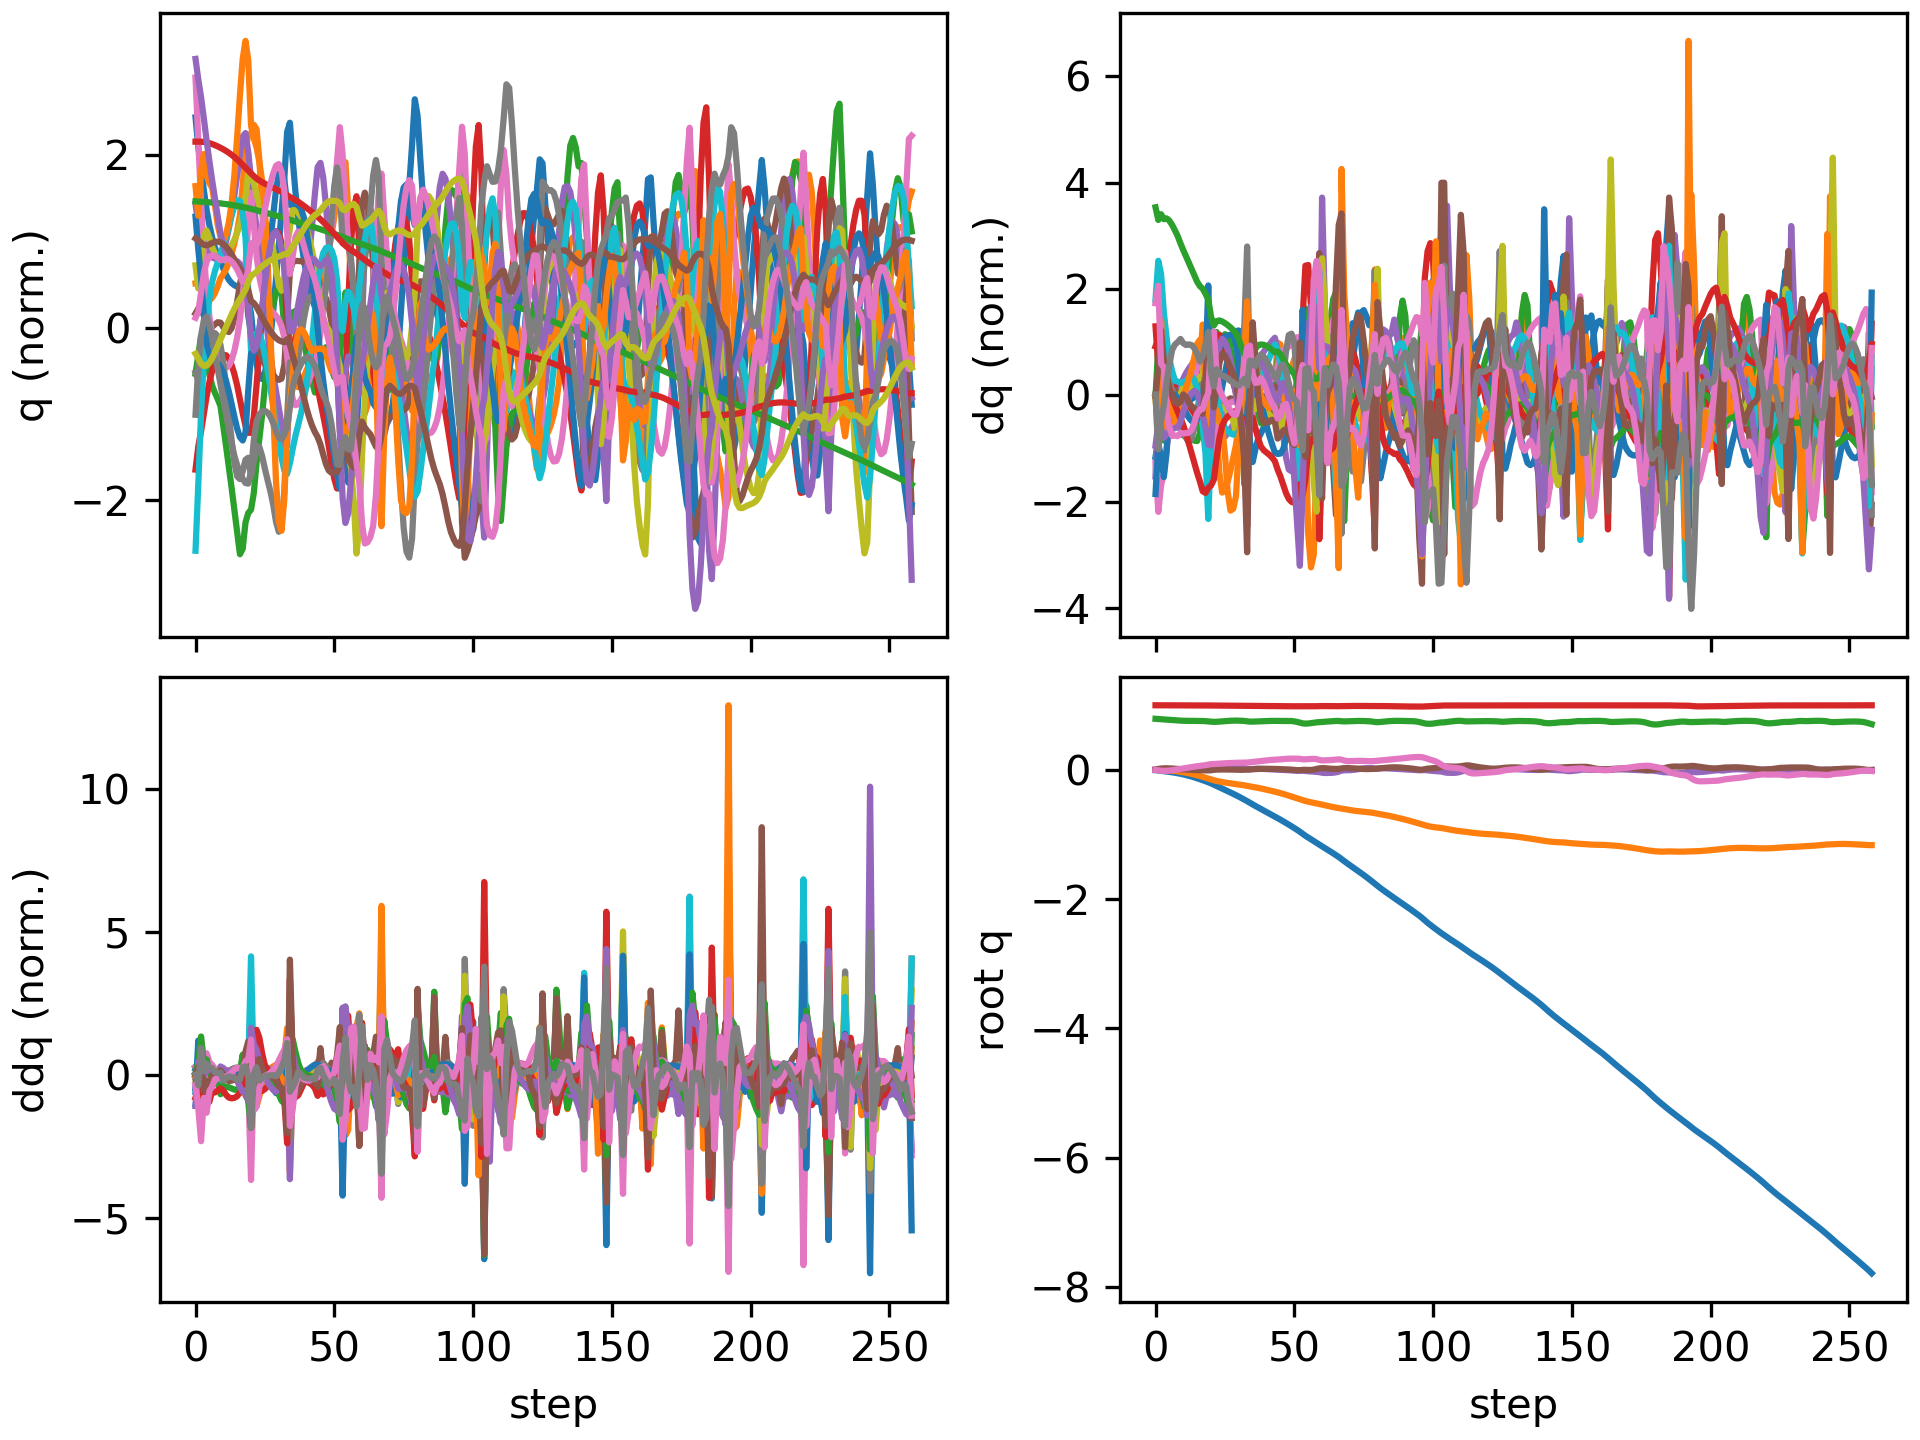

The file beside this chart, header and first rows:
floating_base_joint_x, floating_base_joint_y, floating_base_joint_z, floating_base_joint_qw, floating_base_joint_qx, floating_base_joint_qy, floating_base_joint_qz, left_hip_pitch_joint_q, left_hip_roll_joint_q, left_hip_yaw_joint_q, left_knee_joint_q, left_ankle_pitch_joint_q, left_ankle_roll_joint_q, right_hip_pitch_joint_q, right_hip_roll_joint_q, right_hip_yaw_joint_q, right_knee_joint_q, right_ankle_pitch_joint_q, right_ankle_roll_joint_q, floating_base_joint_vx, floating_base_joint_vy, floating_base_joint_vz, floating_base_joint_wx, floating_base_joint_wy
-0.00309, 9.357440638765923e-10, 0.7906, 1, 1.6092831864614115e-08, 0.006151, -3.465628380111676e-08, -0.05931, -0.0006865, -0.002962, 0.1263, -0.0759, 2.738575987314423e-05, -0.05931, 0.0006861, 0.002962, 0.1263, -0.0759, -2.7430977747240166e-05, -0.1923, -1.3365393036584517e-07, -0.2097, -4.3752507156561413e-07, 0.7294
-0.008405, -1.0708599152769285e-05, 0.7873, 0.9999, 0.001219, 0.01541, -0.005388, -0.1211, -0.0004339, 0.008798, 0.2107, -0.1206, 0.005946, -0.1705, -0.004143, -0.01798, 0.3163, -0.153, -0.01478, -0.2807, -0.00468, -0.1256, 0.218, 0.8659
-0.0139, -0.000256, 0.7845, 0.9997, 0.00525, 0.02143, -0.01156, -0.168, -0.005152, 0.02136, 0.2671, -0.1377, 0.005397, -0.2843, 0.003067, 0.009792, 0.5202, -0.2221, 0.007321, -0.2406, -0.02192, -0.1429, 0.5225, 0.2589
-0.01935, -0.001349, 0.7811, 0.9996, 0.009294, 0.02447, -0.01383, -0.2128, -0.01166, 0.01629, 0.3298, -0.1572, -0.002453, -0.3745, 0.01044, 0.02972, 0.6731, -0.3086, 0.01592, -0.2754, -0.08163, -0.1798, 0.288, 0.2318
-0.02494, -0.003572, 0.7775, 0.9995, 0.01175, 0.02518, -0.01346, -0.2544, -0.01428, 0.006873, 0.3938, -0.1744, -0.01416, -0.4427, 0.01561, 0.0345, 0.7783, -0.3773, 0.005099, -0.27, -0.1355, -0.1662, 0.1994, -0.1181
-0.0306, -0.00694, 0.7742, 0.9996, 0.01279, 0.02351, -0.01029, -0.2861, -0.0145, -0.003785, 0.4458, -0.1855, -0.01714, -0.4887, 0.01975, 0.02807, 0.8479, -0.4019, 0.001507, -0.2862, -0.1956, -0.1555, 0.01685, -0.2344
-0.03671, -0.01123, 0.7712, 0.9997, 0.01306, 0.02091, -0.00494, -0.3123, -0.01222, -0.01057, 0.4873, -0.1917, -0.01635, -0.5199, 0.02296, 0.01946, 0.8948, -0.416, -0.0009567, -0.3161, -0.2303, -0.147, 0.01513, -0.2996
-0.04348, -0.01625, 0.7682, 0.9998, 0.01296, 0.01794, 0.00169, -0.3339, -0.00845, -0.01529, 0.5178, -0.1945, -0.01317, -0.541, 0.02389, 0.01375, 0.9257, -0.4198, -0.009414, -0.3536, -0.2684, -0.1428, -0.05274, -0.297
-0.05102, -0.02196, 0.7654, 0.9998, 0.01255, 0.01491, 0.008794, -0.3497, -0.002992, -0.01919, 0.534, -0.196, -0.01069, -0.5568, 0.02204, 0.01062, 0.951, -0.4245, -0.01939, -0.3941, -0.3002, -0.1402, -0.06454, -0.3021
-0.05942, -0.02833, 0.7627, 0.9997, 0.01202, 0.01189, 0.01619, -0.3617, 0.003455, -0.02369, 0.5394, -0.1949, -0.01125, -0.569, 0.0169, 0.00996, 0.9751, -0.4327, -0.02528, -0.4449, -0.3326, -0.1208, -0.05004, -0.2761
-0.06887, -0.03529, 0.7607, 0.9996, 0.01208, 0.009102, 0.02372, -0.3776, 0.006798, -0.03623, 0.5458, -0.1805, -0.01682, -0.5774, 0.00665, 0.01176, 0.9981, -0.446, -0.02679, -0.492, -0.3625, -0.07941, 0.01012, -0.2817
-0.07921, -0.04295, 0.7594, 0.9994, 0.0123, 0.006238, 0.0308, -0.3913, 0.01064, -0.04926, 0.544, -0.1576, -0.02118, -0.5804, -0.007109, 0.01477, 1.023, -0.4658, -0.02406, -0.5366, -0.4016, -0.05156, -0.01114, -0.2786
-0.09041, -0.05144, 0.7587, 0.9992, 0.01221, 0.003368, 0.0378, -0.4016, 0.01617, -0.06239, 0.5316, -0.129, -0.02248, -0.5772, -0.0231, 0.0176, 1.051, -0.4913, -0.01804, -0.5795, -0.4456, -0.02892, -0.05367, -0.2749
-0.1025, -0.06083, 0.7583, 0.9989, 0.01177, 0.0005888, 0.04476, -0.4085, 0.02329, -0.07591, 0.5084, -0.09554, -0.01796, -0.567, -0.03894, 0.02115, 1.083, -0.5206, -0.008421, -0.6237, -0.4913, -0.009936, -0.08416, -0.2528
-0.1154, -0.07114, 0.7583, 0.9986, 0.01105, -0.001816, 0.05143, -0.4131, 0.03154, -0.09018, 0.4754, -0.05734, -0.005197, -0.5499, -0.05204, 0.02613, 1.111, -0.5513, 0.005591, -0.6698, -0.5371, -0.001317, -0.1021, -0.1974
-0.1293, -0.08236, 0.7582, 0.9983, 0.0101, -0.003616, 0.05745, -0.4161, 0.04127, -0.1049, 0.4333, -0.01443, 0.01412, -0.5263, -0.06009, 0.03254, 1.128, -0.5793, 0.02437, -0.7131, -0.5815, -0.01066, -0.1182, -0.1274
-0.1438, -0.09443, 0.7578, 0.998, 0.008882, -0.004974, 0.06249, -0.4175, 0.054, -0.1184, 0.3838, 0.03116, 0.0352, -0.4943, -0.06171, 0.0401, 1.125, -0.5996, 0.04514, -0.7437, -0.6209, -0.042, -0.134, -0.09399
-0.1588, -0.1074, 0.7566, 0.9977, 0.007461, -0.00622, 0.06726, -0.4195, 0.07798, -0.1148, 0.3325, 0.07004, 0.05048, -0.4508, -0.05715, 0.04938, 1.092, -0.6076, 0.06331, -0.7616, -0.666, -0.09555, -0.1452, -0.09096
-0.1743, -0.1208, 0.7544, 0.9973, 0.007342, -0.007062, 0.07339, -0.4251, 0.1061, -0.09807, 0.287, 0.07731, 0.03712, -0.3957, -0.05043, 0.06558, 1.02, -0.5889, 0.07216, -0.7967, -0.6735, -0.1392, 0.1344, -0.01921
-0.1905, -0.134, 0.7512, 0.9966, 0.01024, -0.00717, 0.08175, -0.4401, 0.1186, -0.092, 0.2611, 0.03589, -0.00283, -0.3232, -0.04919, 0.0862, 0.8692, -0.4879, 0.0625, -0.8361, -0.6501, -0.2061, 0.5003, 0.03245
-0.2082, -0.1468, 0.7462, 0.9959, 0.01552, -0.00486, 0.08929, -0.4731, 0.1186, -0.0899, 0.2607, -0.02098, -0.02489, -0.2662, -0.06046, 0.08396, 0.6975, -0.4006, 0.03006, -0.9562, -0.6393, -0.2094, 0.3847, 0.4305
-0.2286, -0.1594, 0.744, 0.9957, 0.01583, 0.001232, 0.09095, -0.5313, 0.1266, -0.0792, 0.3199, -0.07376, -0.02393, -0.3223, -0.05093, 0.07799, 0.7172, -0.4005, 0.02366, -1.02, -0.6125, -0.03651, -0.09458, 0.5107
-0.2488, -0.1706, 0.7446, 0.9955, 0.01515, 0.004813, 0.09356, -0.5803, 0.1231, -0.05964, 0.4367, -0.1333, -0.03407, -0.3802, -0.04236, 0.06708, 0.7475, -0.3806, 0.01928, -0.9881, -0.5117, 0.09583, 0.0476, 0.1946
-0.2685, -0.1798, 0.7473, 0.9951, 0.01655, 0.006218, 0.09698, -0.6061, 0.09836, -0.04414, 0.5686, -0.1906, -0.04581, -0.4174, -0.04281, 0.05678, 0.7467, -0.3434, 0.01188, -0.9834, -0.4218, 0.168, 0.2581, 0.06182
-0.2883, -0.1876, 0.7509, 0.9948, 0.01943, 0.006789, 0.09987, -0.6108, 0.06038, -0.02923, 0.6959, -0.2491, -0.05473, -0.441, -0.0483, 0.04982, 0.7224, -0.2956, 0.002631, -0.9905, -0.3656, 0.1968, 0.3357, 0.01184
-0.3082, -0.1946, 0.7547, 0.9945, 0.02263, 0.006907, 0.1024, -0.5977, 0.01941, -0.0103, 0.8055, -0.3064, -0.06197, -0.4566, -0.05568, 0.0434, 0.6845, -0.2423, -0.01172, -1.002, -0.338, 0.1865, 0.3196, -0.02584
-0.3284, -0.2012, 0.7582, 0.9942, 0.02556, 0.006568, 0.1047, -0.5683, -0.01894, 0.01011, 0.8911, -0.3586, -0.06688, -0.4679, -0.06257, 0.03657, 0.6403, -0.1873, -0.03821, -1.016, -0.3223, 0.1571, 0.2739, -0.06619
-0.3488, -0.2075, 0.7609, 0.9939, 0.02807, 0.005747, 0.1067, -0.5237, -0.05289, 0.02804, 0.9508, -0.4047, -0.0703, -0.4762, -0.06903, 0.02852, 0.5916, -0.1306, -0.07281, -1.032, -0.3108, 0.114, 0.2249, -0.1045
-0.3696, -0.2136, 0.7626, 0.9936, 0.03018, 0.004499, 0.1084, -0.4664, -0.08199, 0.04126, 0.9855, -0.4452, -0.07413, -0.4821, -0.07678, 0.01688, 0.539, -0.07048, -0.1111, -1.051, -0.3025, 0.0533, 0.1731, -0.1323
-0.3908, -0.2195, 0.763, 0.9934, 0.03179, 0.00299, 0.1099, -0.3998, -0.1058, 0.04935, 0.9973, -0.4819, -0.07817, -0.4871, -0.08682, -0.0003325, 0.4856, -0.0119, -0.147, -1.075, -0.295, -0.01803, 0.1101, -0.1379
-0.4127, -0.2255, 0.7621, 0.9933, 0.03214, 0.001717, 0.111, -0.3295, -0.1225, 0.05211, 0.9887, -0.5174, -0.08012, -0.4945, -0.0926, -0.01539, 0.4364, 0.02487, -0.1668, -1.115, -0.307, -0.07319, -0.06164, -0.06469
-0.4355, -0.2318, 0.7603, 0.9932, 0.03058, 0.001408, 0.1122, -0.2599, -0.1322, 0.04749, 0.9555, -0.5534, -0.07868, -0.5066, -0.08791, -0.02007, 0.3919, 0.0342, -0.1714, -1.171, -0.326, -0.1192, -0.2506, 0.08757
-0.4592, -0.2386, 0.7574, 0.9932, 0.02661, 0.002338, 0.1136, -0.1872, -0.1368, 0.02618, 0.8675, -0.5925, -0.06198, -0.5255, -0.06879, -0.007165, 0.3552, 0.01131, -0.1555, -1.22, -0.3636, -0.1789, -0.5311, 0.2601
-0.4832, -0.2469, 0.7527, 0.9934, 0.01773, 0.003764, 0.1136, -0.09003, -0.1149, 0.001547, 0.639, -0.5996, -0.007249, -0.5582, -0.02648, 0.02141, 0.3456, -0.04455, -0.1218, -1.216, -0.476, -0.3233, -1.252, 0.3823
-0.5085, -0.2561, 0.7471, 0.993, 0.009146, 0.007706, 0.1174, -0.07058, -0.06917, 0.03021, 0.5007, -0.4442, 0.05024, -0.6069, 0.006744, 0.03599, 0.3765, -0.04757, -0.1075, -1.277, -0.3696, -0.1065, 0.04465, 0.401
-0.5338, -0.2629, 0.7471, 0.9923, 0.01279, 0.01152, 0.1227, -0.1476, -0.07436, 0.03606, 0.5596, -0.4225, 0.06195, -0.6367, 0.005608, 0.05465, 0.4169, -0.04418, -0.09272, -1.232, -0.3262, 0.06699, 0.5859, 0.1834
-0.5579, -0.27, 0.7489, 0.9916, 0.01687, 0.01356, 0.1271, -0.2165, -0.08276, 0.03709, 0.6105, -0.4108, 0.06311, -0.6478, 0.003569, 0.05623, 0.4546, -0.04581, -0.07904, -1.183, -0.3764, 0.1116, 0.2834, 0.1108
-0.5813, -0.2781, 0.7513, 0.991, 0.01805, 0.01481, 0.1317, -0.2711, -0.08405, 0.03391, 0.6326, -0.3831, 0.06307, -0.6462, 0.009599, 0.0503, 0.487, -0.04781, -0.07232, -1.156, -0.4252, 0.1267, 0.005354, 0.1155
-0.6044, -0.287, 0.7537, 0.9903, 0.01706, 0.01595, 0.1371, -0.3172, -0.0809, 0.02654, 0.6351, -0.343, 0.06284, -0.6377, 0.02075, 0.04698, 0.5184, -0.05657, -0.07123, -1.151, -0.4603, 0.1167, -0.1675, 0.1484
-0.6274, -0.2964, 0.7558, 0.9895, 0.01511, 0.0169, 0.1426, -0.3573, -0.07589, 0.01757, 0.6244, -0.2949, 0.06187, -0.6268, 0.03195, 0.04295, 0.556, -0.07713, -0.07254, -1.154, -0.4774, 0.09674, -0.2156, 0.1124
-0.6506, -0.306, 0.7574, 0.9888, 0.01305, 0.01733, 0.1475, -0.3909, -0.07044, 0.008544, 0.6023, -0.2409, 0.05672, -0.6147, 0.04025, 0.03617, 0.6034, -0.1108, -0.07547, -1.162, -0.488, 0.06692, -0.216, 0.05412
-0.674, -0.3159, 0.7584, 0.9882, 0.01118, 0.01718, 0.1518, -0.4185, -0.06536, -9.824350807584304e-05, 0.5707, -0.1833, 0.05228, -0.602, 0.04479, 0.02685, 0.6613, -0.1558, -0.07952, -1.174, -0.498, 0.03464, -0.2025, -0.007765
-0.6976, -0.3259, 0.7587, 0.9877, 0.009551, 0.01656, 0.1554, -0.4413, -0.06046, -0.007989, 0.5307, -0.1213, 0.05077, -0.5887, 0.04572, 0.01593, 0.7299, -0.2107, -0.08202, -1.19, -0.5107, 0.002941, -0.1928, -0.05065
-0.7216, -0.3363, 0.7584, 0.9873, 0.007972, 0.01558, 0.1581, -0.4591, -0.05494, -0.01503, 0.4818, -0.05501, 0.05273, -0.5745, 0.04335, 0.003444, 0.8082, -0.2745, -0.08156, -1.206, -0.5278, -0.02772, -0.2088, -0.08172
-0.7457, -0.3472, 0.7578, 0.9869, 0.005619, 0.01376, 0.1604, -0.4709, -0.03928, -0.0109, 0.426, 0.003879, 0.05234, -0.5522, 0.03988, -0.01263, 0.8833, -0.3403, -0.08089, -1.201, -0.5666, -0.03854, -0.3434, -0.1654
-0.7698, -0.3589, 0.7575, 0.9865, 0.002718, 0.01152, 0.1636, -0.4803, -0.015, 0.003404, 0.3731, 0.01286, 0.02988, -0.5175, 0.03687, -0.03102, 0.9416, -0.4054, -0.08086, -1.219, -0.5979, 0.001684, -0.3169, -0.1449
-0.7945, -0.3712, 0.7579, 0.9858, 9.379262265689174e-05, 0.009948, 0.1677, -0.4918, 0.002542, 0.01193, 0.3242, -0.01865, 0.0241, -0.4742, 0.03895, -0.04456, 0.9771, -0.466, -0.08088, -1.256, -0.6363, 0.0295, -0.2799, -0.06396
-0.82, -0.3844, 0.7585, 0.9852, -0.00241, 0.008783, 0.1714, -0.501, 0.01546, 0.01396, 0.272, -0.08048, 0.01785, -0.4266, 0.05038, -0.05168, 0.9917, -0.5161, -0.08277, -1.289, -0.6736, 0.02208, -0.268, -0.0515
-0.846, -0.3981, 0.7583, 0.9847, -0.005003, 0.007188, 0.1739, -0.5038, 0.02641, 0.01014, 0.2117, -0.1581, 0.007095, -0.3775, 0.06891, -0.05549, 0.9935, -0.5598, -0.08822, -1.315, -0.7006, -0.04511, -0.3085, -0.1343
-0.8724, -0.4123, 0.7562, 0.9846, -0.007989, 0.004293, 0.1747, -0.5008, 0.0378, 0.000344, 0.1477, -0.2472, -0.01112, -0.3258, 0.09038, -0.06002, 0.9854, -0.602, -0.09203, -1.336, -0.7146, -0.1693, -0.3703, -0.2702
-0.8993, -0.4266, 0.751, 0.9846, -0.01131, 0.0002082, 0.1745, -0.4998, 0.05273, -0.005367, 0.09229, -0.3328, -0.02774, -0.2692, 0.1103, -0.06812, 0.9608, -0.6447, -0.09083, -1.358, -0.7192, -0.3385, -0.3958, -0.3584
-0.9269, -0.4408, 0.7426, 0.9846, -0.01375, -0.003484, 0.174, -0.5108, 0.06902, 0.0007982, 0.05715, -0.4115, -0.0661, -0.2076, 0.1211, -0.0789, 0.8991, -0.6887, -0.09086, -1.417, -0.6997, -0.5046, -0.1775, -0.2311
-0.9565, -0.4542, 0.7309, 0.9851, -0.01258, -0.003548, 0.1717, -0.5527, 0.07794, 0.0104, 0.06747, -0.4743, -0.1408, -0.1484, 0.1075, -0.08773, 0.771, -0.7223, -0.1065, -1.539, -0.6333, -0.6671, 0.4248, 0.1584
-0.9885, -0.4675, 0.7203, 0.9863, -0.01239, 0.0007421, 0.1646, -0.6502, 0.08924, 0.02325, 0.2004, -0.4945, -0.1812, -0.198, 0.07645, -0.1206, 0.7544, -0.605, -0.1228, -1.562, -0.6814, -0.3727, -0.2528, 0.2496
-1.019, -0.4807, 0.7164, 0.9864, -0.0171, 0.0018, 0.1637, -0.7628, 0.09666, 0.04891, 0.4458, -0.4395, -0.1778, -0.2933, 0.07621, -0.1438, 0.8355, -0.5697, -0.1227, -1.422, -0.612, -0.03472, -0.4909, -0.05539
-1.046, -0.4915, 0.718, 0.9856, -0.02059, -0.000544, 0.1677, -0.829, 0.05895, 0.04346, 0.7331, -0.4061, -0.16, -0.3529, 0.0755, -0.1641, 0.8666, -0.5358, -0.1195, -1.339, -0.4772, 0.1861, -0.2242, -0.2572
-1.073, -0.5004, 0.7231, 0.9852, -0.02247, -0.0005442, 0.17, -0.832, -0.01128, 0.02293, 0.9535, -0.413, -0.1317, -0.3957, 0.06795, -0.1804, 0.8542, -0.4863, -0.1164, -1.35, -0.426, 0.3205, -0.1404, 0.2921
-1.1, -0.509, 0.7297, 0.9849, -0.02585, 0.005219, 0.1709, -0.7939, -0.08457, 0.004018, 1.081, -0.4209, -0.0935, -0.4389, 0.04921, -0.2102, 0.8156, -0.4259, -0.1042, -1.386, -0.4341, 0.3285, -0.3088, 0.9104
-1.128, -0.5175, 0.7357, 0.9853, -0.03047, 0.01423, 0.1674, -0.7252, -0.13, 0.003058, 1.125, -0.4469, -0.04479, -0.4812, 0.01894, -0.258, 0.7641, -0.3615, -0.08894, -1.393, -0.4267, 0.2617, -0.3023, 1.058
-1.156, -0.5264, 0.7392, 0.987, -0.03435, 0.02404, 0.155, -0.6051, -0.1321, 0.01615, 0.9334, -0.4868, 0.06074, -0.5671, 0.01133, -0.2328, 0.8797, -0.3776, -0.08111, -1.384, -0.4931, 0.08446, -0.4809, 0.9934
... 199 more rows
